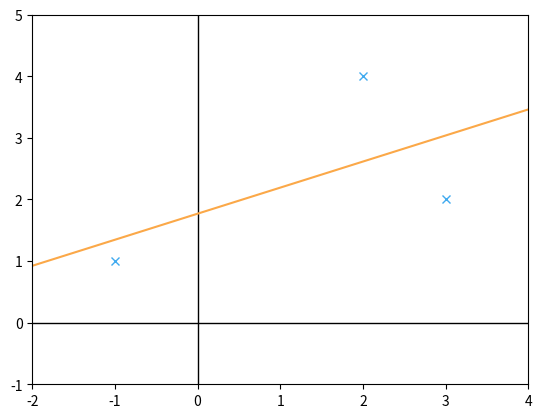

Reproduce this figure in Python.
'''
D = {(3,2), (2, 4), (-1, 1)}
$$
{
    \begin{pmatrix}
    N & \sum_{n=1}^{N}{x_n}\\
    \sum_{n=1}^{N}{x_n} & \sum_{n=1}^{N}{x^2_n}
    \end{pmatrix}
    \begin{pmatrix}
    a\\
    b
    \end{pmatrix}
    =
    \begin{pmatrix}
    \sum_{n=1}^{N}{y_n}\\
    \sum_{n=1}^{N}{x_ny_n}
    \end{pmatrix}
}
$$
'''

import numpy as np
import matplotlib.pyplot as plt

D = ([3, 2], [2, 4], [-1, 1])

N = len(D)
Xn = 0
XXn = 0
Yn = 0
XnYn = 0

for n in D:
    Xn += n[0]
    XXn += n[0]*n[0]
    Yn += n[1]
    XnYn += n[0]*n[1]


arr1 = np.array([[N, Xn], [Xn, XXn]])
arr2 = np.array([[Yn], [XnYn]])

(a, b) = np.dot(np.linalg.inv(arr1), arr2)

print(a, b)

# plot
plt.xlim(-2, 4)
plt.ylim(-1, 5)

plt.plot([-2,4],[0,0],'-',color='#000000',lw=1)
plt.plot([0,0],[-1,5],'-',color='#000000',lw=1)

for n in D:
    plt.plot(n[0],n[1],marker='x', color='#40AAEF')

x = np.arange(-2, 5)

y = a + b*x

# 直線をプロット
plt.plot(x, y, color='#FBA848')

plt.show()